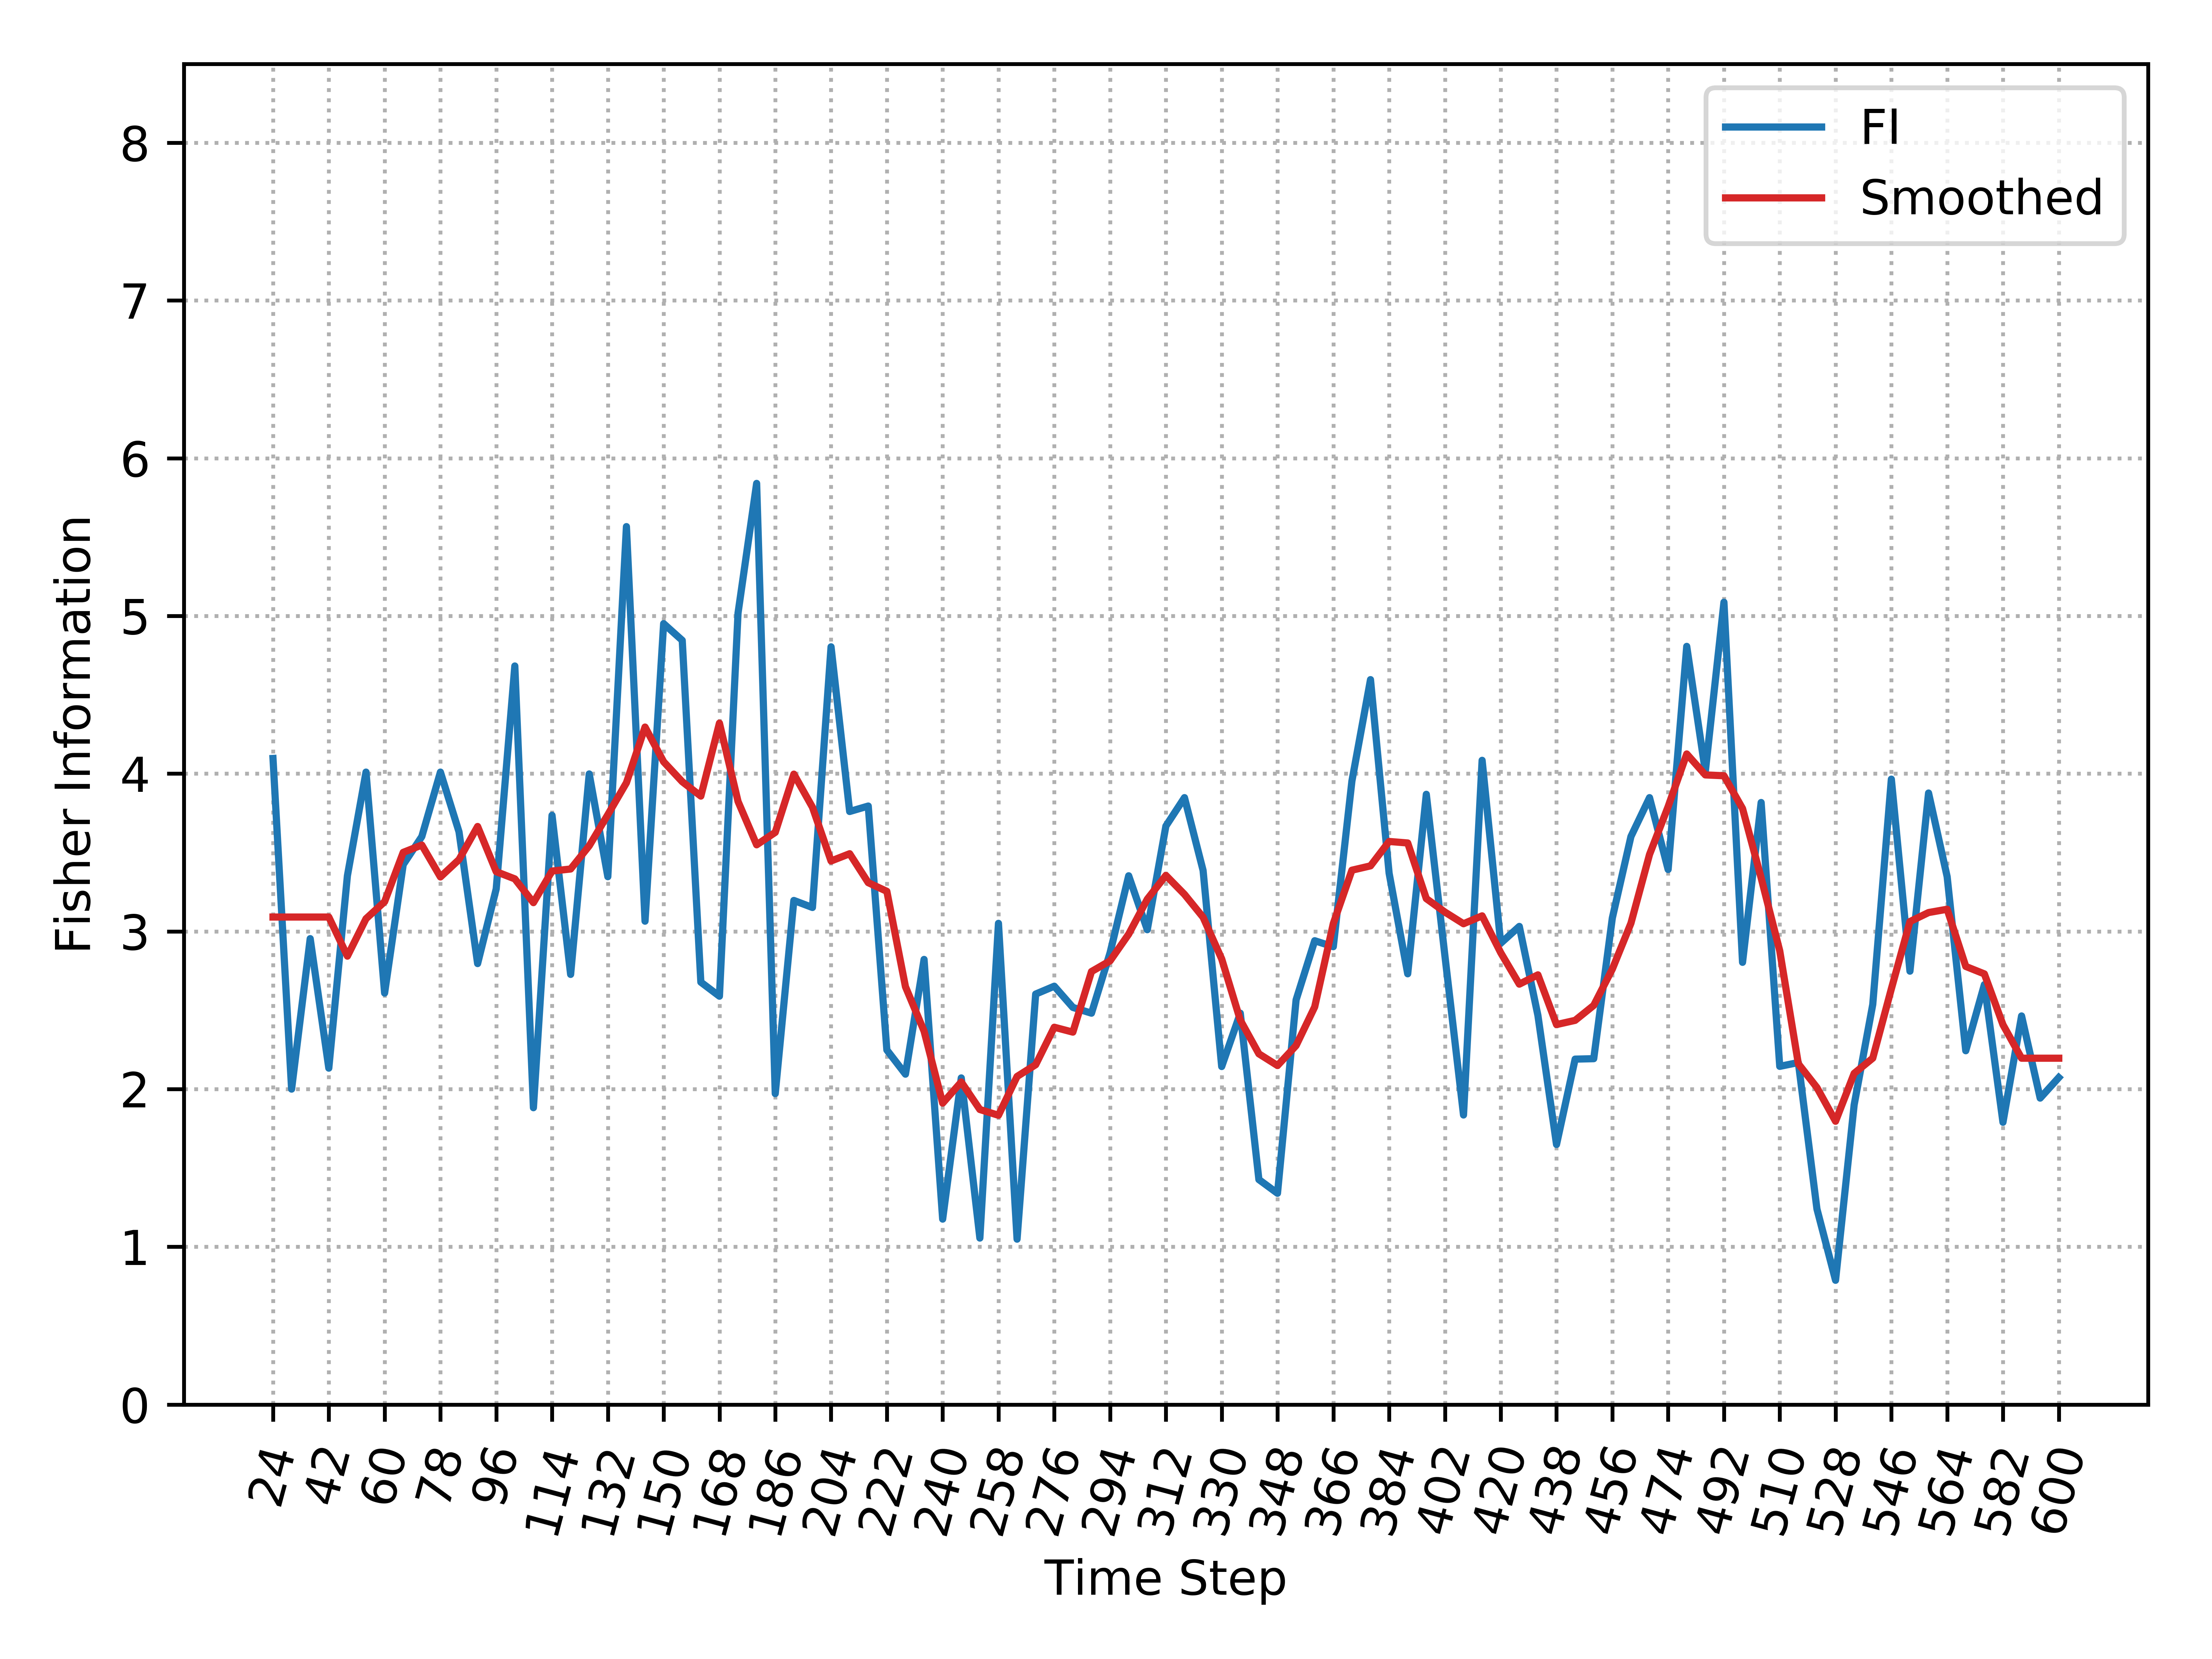

The table this chart was drawn from, first rows:
, Time_Step, FI, Smooth_FI
0, 24, 4.097, 3.091
1, 30, 2, 3.091
2, 36, 2.954, 3.091
3, 42, 2.133, 3.091
4, 48, 3.353, 2.843
5, 54, 4.01, 3.08
6, 60, 2.609, 3.188
7, 66, 3.424, 3.501
8, 72, 3.601, 3.548
9, 78, 4.01, 3.345
10, 84, 3.631, 3.455
11, 90, 2.796, 3.665
12, 96, 3.27, 3.379
13, 102, 4.683, 3.333
14, 108, 1.882, 3.182
15, 114, 3.736, 3.383
16, 120, 2.727, 3.396
17, 126, 3.998, 3.543
18, 132, 3.347, 3.74
19, 138, 5.566, 3.942
20, 144, 3.065, 4.295
21, 150, 4.951, 4.075
22, 156, 4.845, 3.949
23, 162, 2.678, 3.858
24, 168, 2.589, 4.32
25, 174, 5.019, 3.824
26, 180, 5.84, 3.549
27, 186, 1.971, 3.628
28, 192, 3.196, 3.997
29, 198, 3.152, 3.787
30, 204, 4.804, 3.446
31, 210, 3.76, 3.493
32, 216, 3.795, 3.309
33, 222, 2.248, 3.254
34, 228, 2.095, 2.649
35, 234, 2.822, 2.368
36, 240, 1.176, 1.911
37, 246, 2.071, 2.045
38, 252, 1.055, 1.871
39, 258, 3.051, 1.834
40, 264, 1.049, 2.08
41, 270, 2.603, 2.155
42, 276, 2.652, 2.392
43, 282, 2.518, 2.361
44, 288, 2.481, 2.745
45, 294, 2.865, 2.813
46, 300, 3.353, 2.983
47, 306, 3.011, 3.204
48, 312, 3.668, 3.355
49, 318, 3.848, 3.235
50, 324, 3.386, 3.09
51, 330, 2.143, 2.826
52, 336, 2.481, 2.437
53, 342, 1.426, 2.224
54, 348, 1.339, 2.15
55, 354, 2.566, 2.276
56, 360, 2.941, 2.521
57, 366, 2.903, 3.05
58, 372, 3.953, 3.388
59, 378, 4.596, 3.416
... 37 more rows
